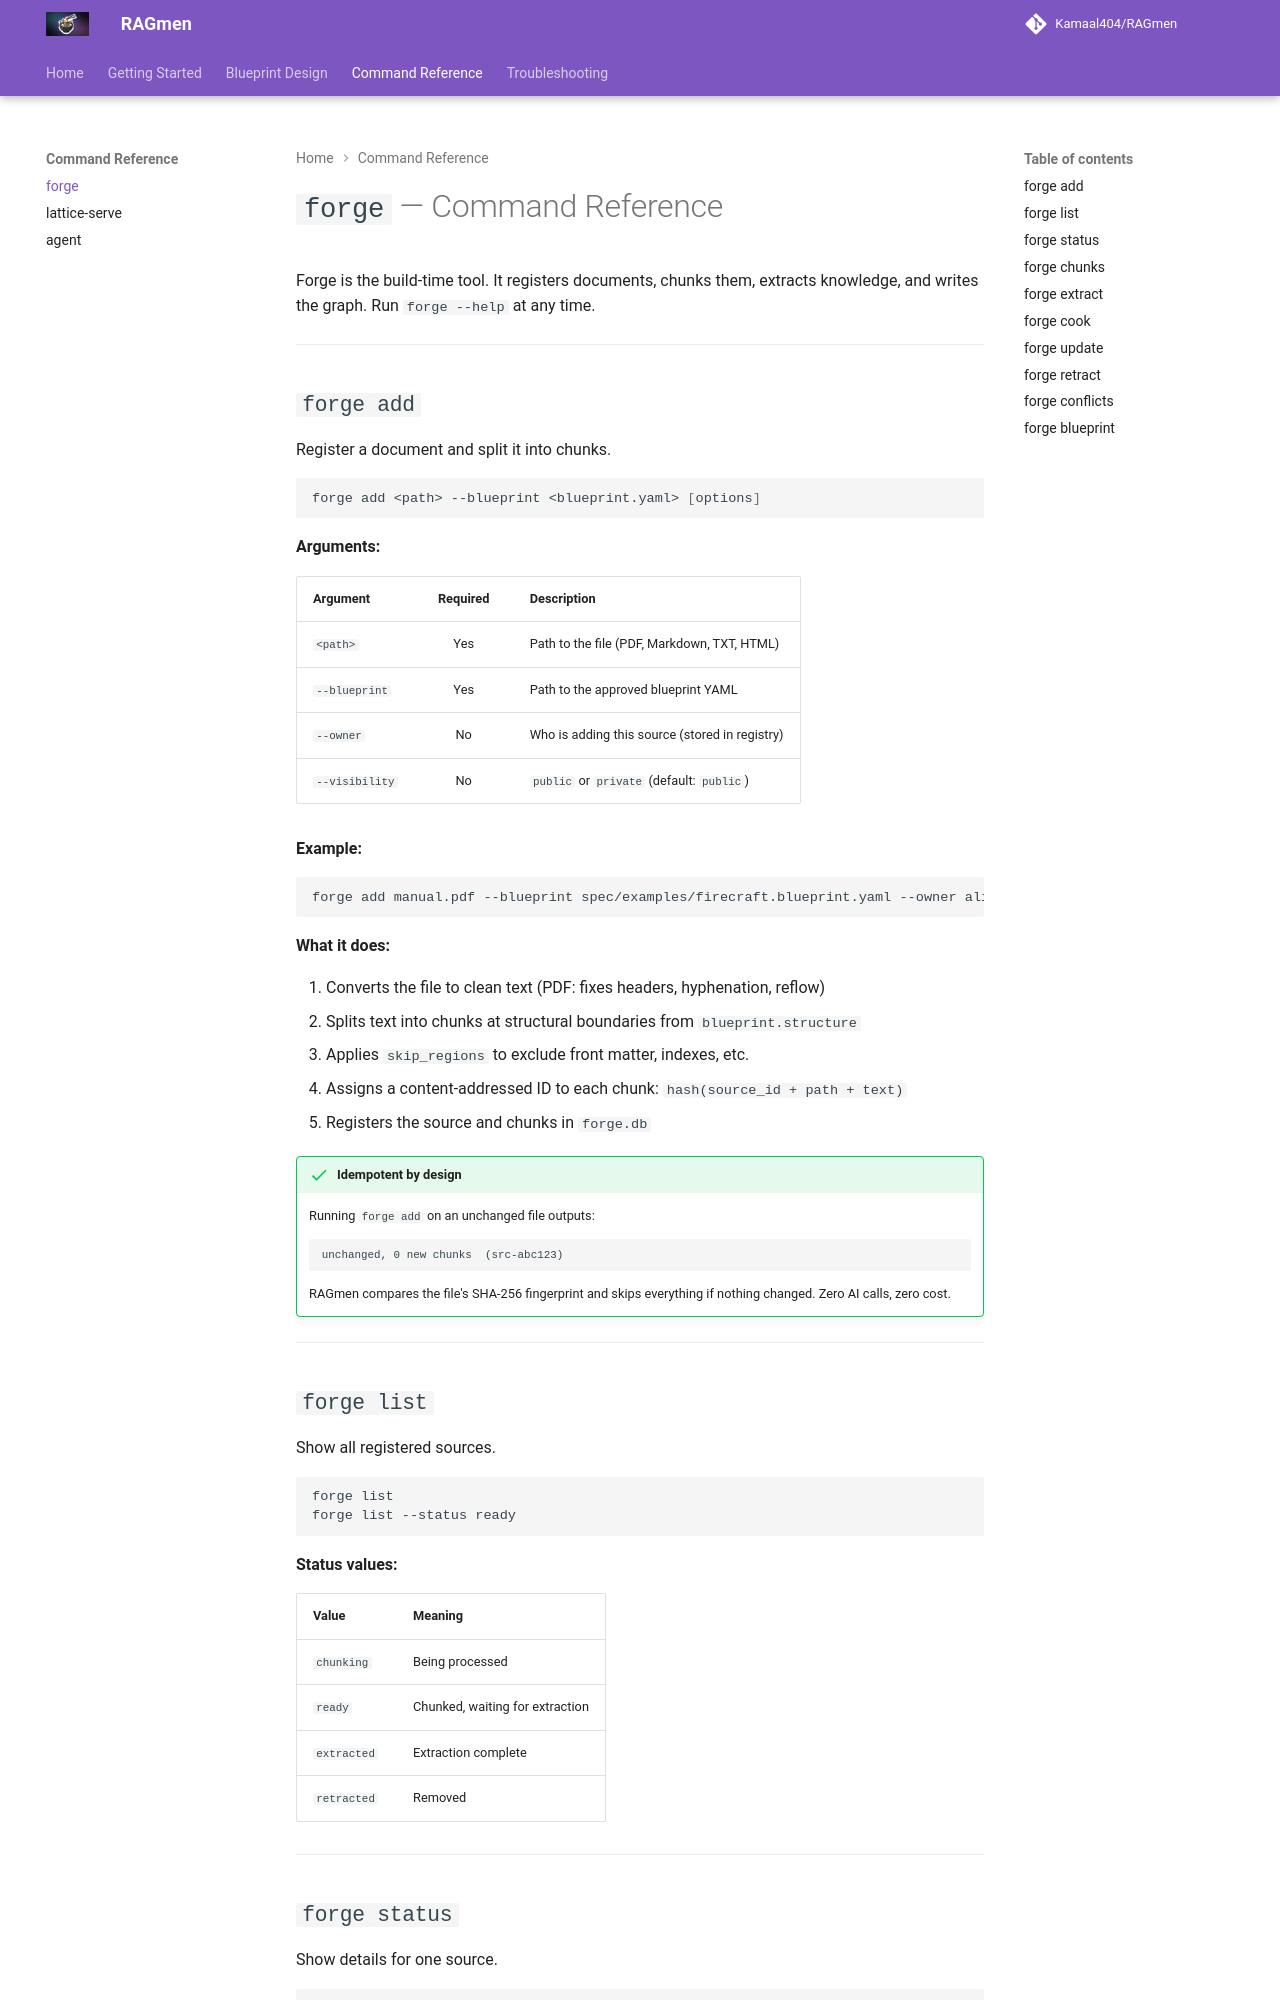

repository: Kamaal404/RAGmen · page: reference/forge/index.html · generator: mkdocs

---
description: Complete reference for the forge CLI — forge add, forge cook, forge extract, forge retract, forge conflicts, and forge blueprint. Every option with examples.
---

# `forge` — Command Reference

Forge is the build-time tool. It registers documents, chunks them, extracts knowledge, and writes the graph. Run `forge --help` at any time.

---

## `forge add`

Register a document and split it into chunks.

```bash
forge add <path> --blueprint <blueprint.yaml> [options]
```

**Arguments:**

| Argument | Required | Description |
|---|:---:|---|
| `<path>` | Yes | Path to the file (PDF, Markdown, TXT, HTML) |
| `--blueprint` | Yes | Path to the approved blueprint YAML |
| `--owner` | No | Who is adding this source (stored in registry) |
| `--visibility` | No | `public` or `private` (default: `public`) |

**Example:**

```bash
forge add manual.pdf --blueprint spec/examples/firecraft.blueprint.yaml --owner alice
```

**What it does:**

1. Converts the file to clean text (PDF: fixes headers, hyphenation, reflow)
2. Splits text into chunks at structural boundaries from `blueprint.structure`
3. Applies `skip_regions` to exclude front matter, indexes, etc.
4. Assigns a content-addressed ID to each chunk: `hash(source_id + path + text)`
5. Registers the source and chunks in `forge.db`

!!! success "Idempotent by design"

    Running `forge add` on an unchanged file outputs:

    ```
    unchanged, 0 new chunks  (src-abc123)
    ```

    RAGmen compares the file's SHA-256 fingerprint and skips everything if nothing changed. Zero AI calls, zero cost.

---

## `forge list`

Show all registered sources.

```bash
forge list
forge list --status ready
```

**Status values:**

| Value | Meaning |
|---|---|
| `chunking` | Being processed |
| `ready` | Chunked, waiting for extraction |
| `extracted` | Extraction complete |
| `retracted` | Removed |

---
